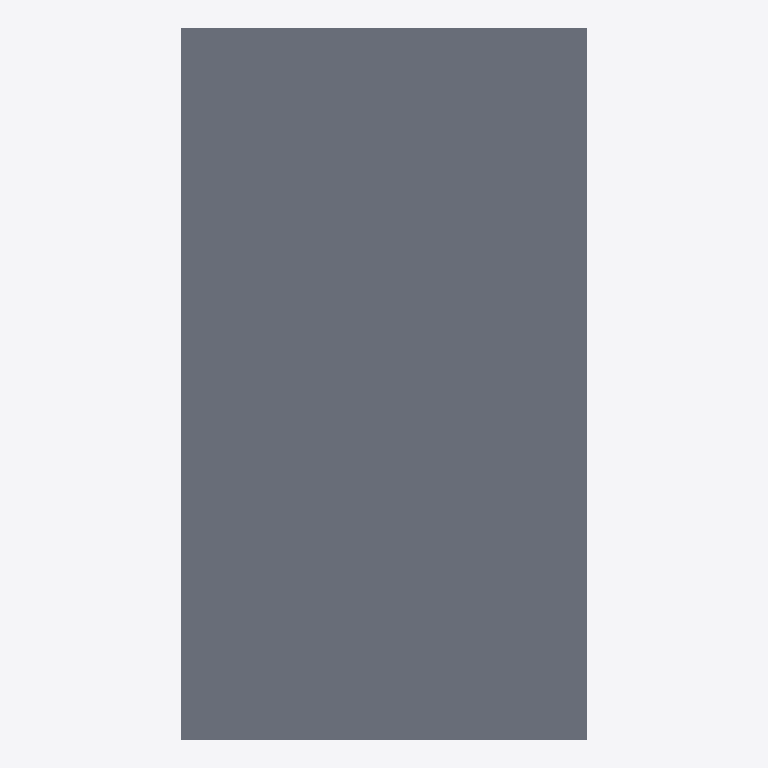
Plan cut of the same IFC building model at storey 'Level 0' (level 0.00 m, cut at 1.40 m), seen from above with north up, elements coloured by IFC class (only those large enough to see are counted): 1 slab (grey). Cut surfaces are drawn darker.
Extent 2.0 m × 3.5 m × 3.4 m (x, y, z). Storeys (2): Level 0 at 0.00 m; Level 1 at 4.00 m. Elements (3): 2 IfcWallStandardCase, 1 IfcSlab.

HEADER;
FILE_DESCRIPTION(('ViewDefinition [CoordinationView_V2.0]','RevitIdentifiers [ContentGUID: cea3365e-6110-4699-afa4-e88ee273adb1, VersionGUID: 03b8433c-cd28-4a04-83a7-2554e70cdfe7, NumberOfSaves: 14]','CoordinateReference [CoordinateBase: Shared Coordinates]'),'2;1');
FILE_NAME('Xv2-13-4.ifc','2026-03-03T14:48:27+01:00',(''),(''),'ODA SDAI 25.12','Autodesk - Revit 26.4.0.32 (ENG) - 26.4.0.32','');
FILE_SCHEMA(('IFC2X3'));
ENDSEC;
DATA;
#18=IFCPROJECT('3EepPUOH16cQ_aw8uTZ591',#6,'Project Number',$,$,'Project Name','Project Status',(#13),#233);
#32=IFCSITE('3EepPUOH16cQ_aw8uTZ593',#6,'Default',$,$,#31,$,$,.ELEMENT.,(51,30,23,112487),(0,-7,-37,-956022),0.0,$,$);
#22=IFCBUILDING('3EepPUOH16cQ_aw8uTZ590',#6,'',$,$,#21,$,'',.ELEMENT.,$,$,#19);
#25=IFCBUILDINGSTOREY('3Zu5Bv0LOHrPC10026FoQQ',#6,'Level 0',$,$,#24,$,'Level 0',.ELEMENT.,0.0);
#29=IFCBUILDINGSTOREY('15Z0v90RiHrPC20026FoKR',#6,'Level 1',$,$,#28,$,'Level 1',.ELEMENT.,3999.9999999999995);
#56=IFCSLAB('2m9OIsdJX4kvGznFAGvJDb',#6,'Floor:DeckenInstanz:316140',$,$,#34,#55,'316140',.FLOOR.);
ENDSEC;
